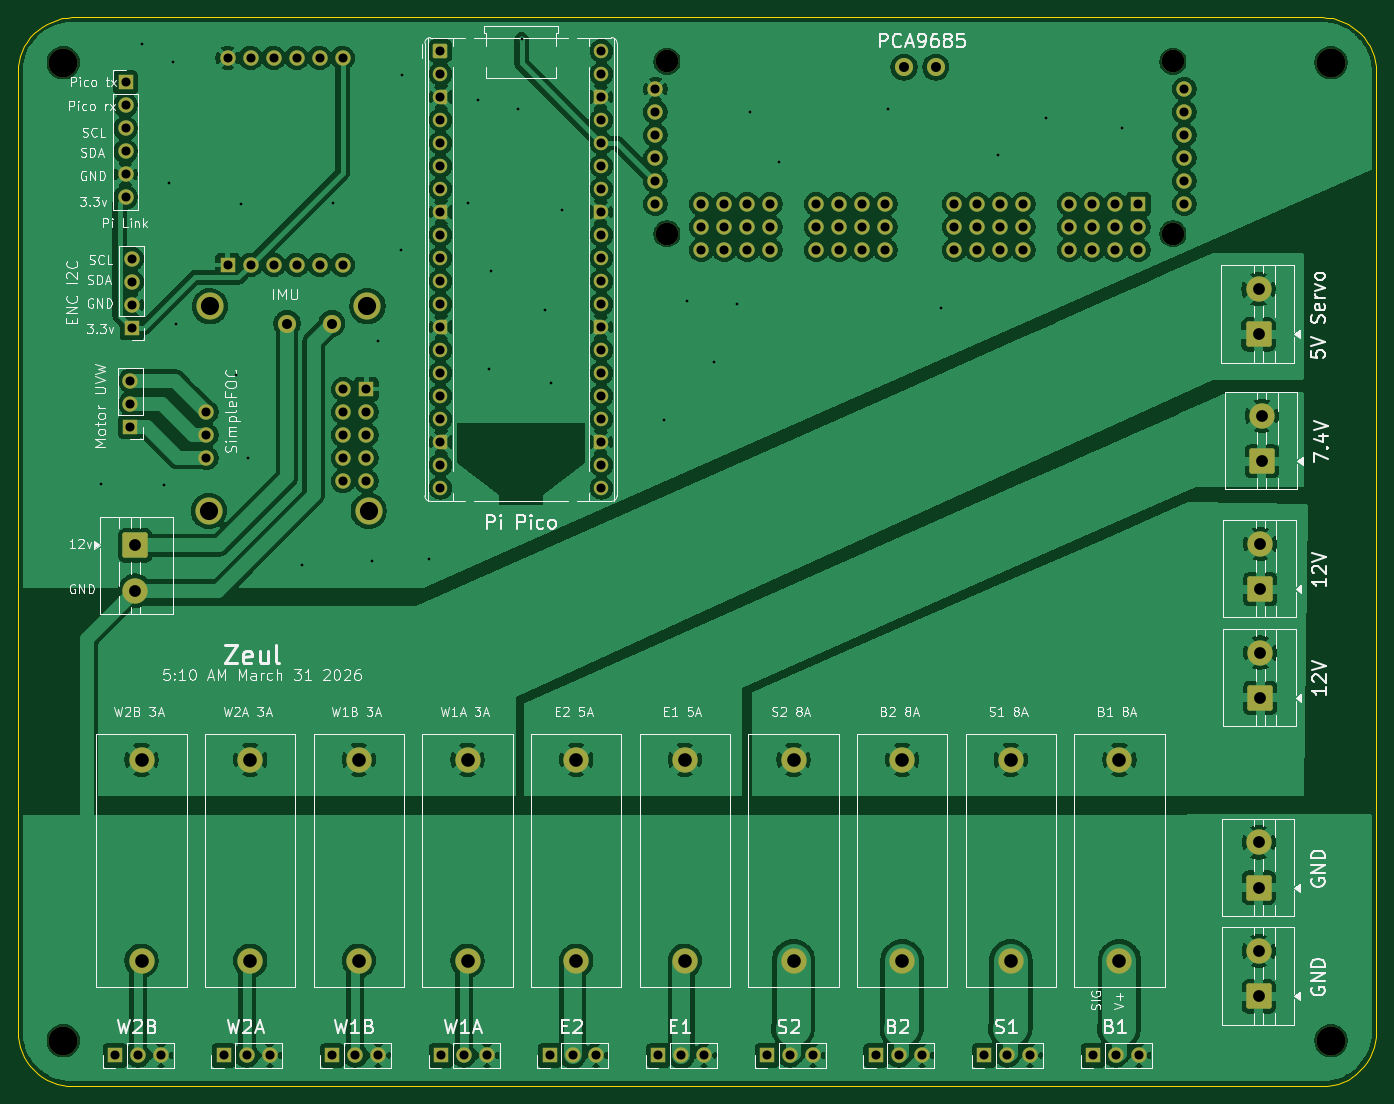
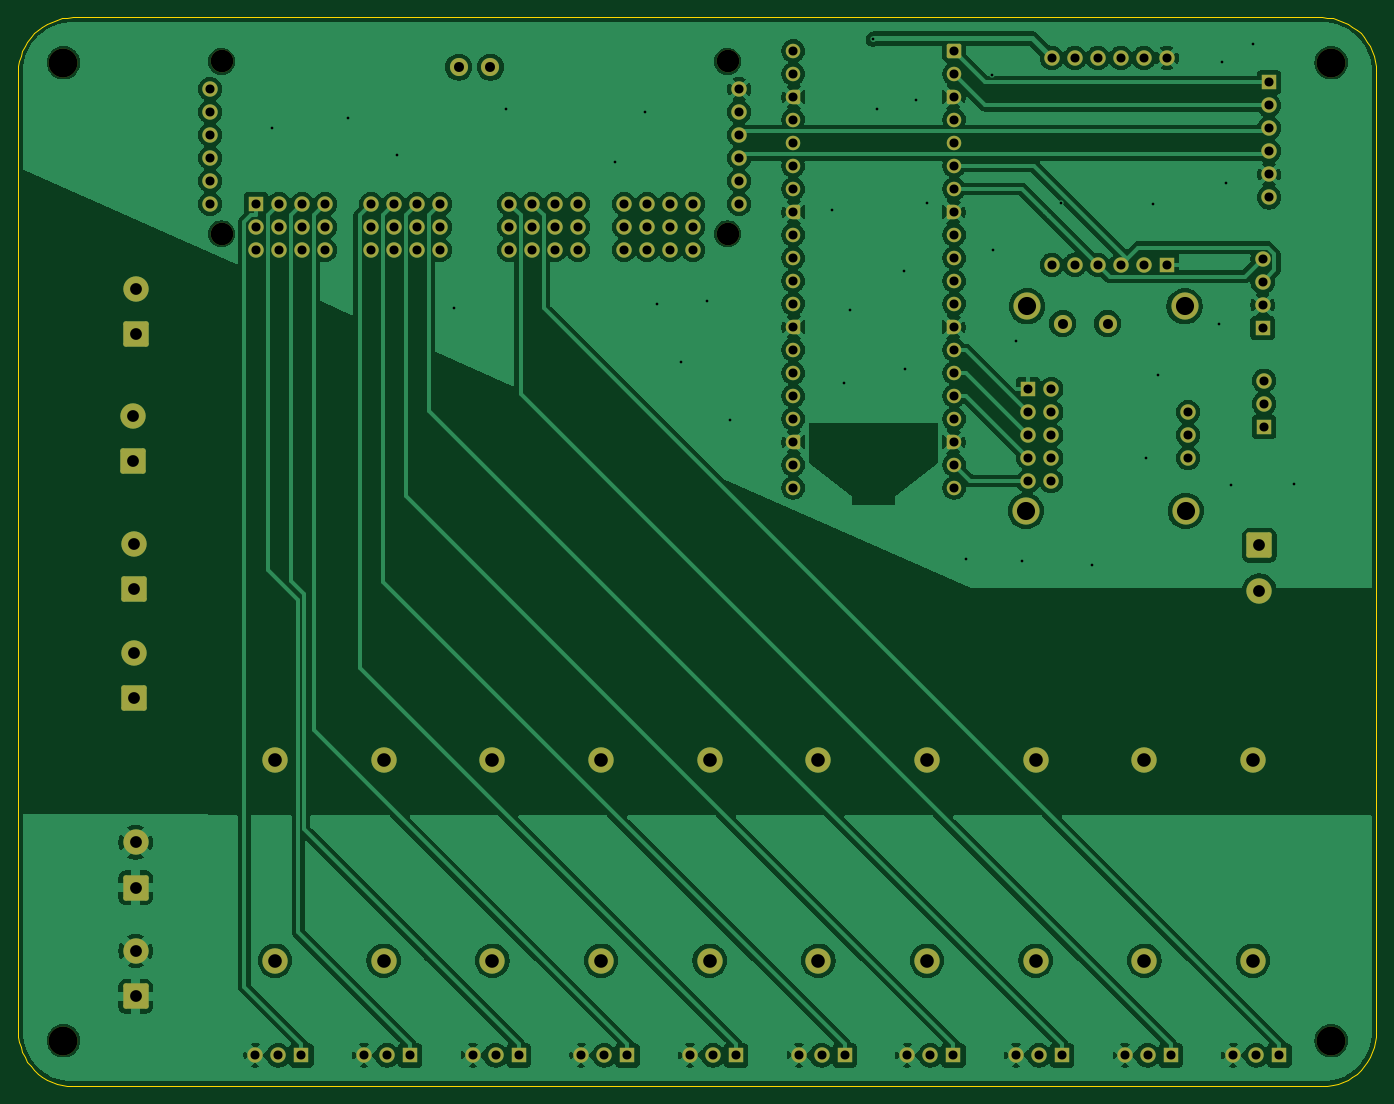
Circuit board: 10 layer files. Board 150.0 x 118.0 mm.
- bottom_copper: geodude-carrier-B_Cu.gbl (336350 bytes)
- bottom_mask: geodude-carrier-B_Mask.gbs (9556 bytes)
- paste: geodude-carrier-B_Paste.gbp (460 bytes)
- bottom_silk: geodude-carrier-B_Silkscreen.gbo (461 bytes)
- outline: geodude-carrier-Edge_Cuts.gm1 (3890 bytes)
- top_copper: geodude-carrier-F_Cu.gtl (406306 bytes)
- top_mask: geodude-carrier-F_Mask.gts (9556 bytes)
- paste: geodude-carrier-F_Paste.gtp (460 bytes)
- top_silk: geodude-carrier-F_Silkscreen.gto (111941 bytes)
- drill: geodude-carrier.drl (4455 bytes)

=== bottom_copper: geodude-carrier-B_Cu.gbl (336350 bytes, source omitted) ===
=== bottom_mask: geodude-carrier-B_Mask.gbs (9556 bytes, source omitted) ===
=== paste: geodude-carrier-B_Paste.gbp ===
%TF.GenerationSoftware,KiCad,Pcbnew,10.0.0*%
%TF.CreationDate,2026-03-31T06:02:34-04:00*%
%TF.ProjectId,geodude-carrier,67656f64-7564-4652-9d63-617272696572,rev?*%
%TF.SameCoordinates,Original*%
%TF.FileFunction,Paste,Bot*%
%TF.FilePolarity,Positive*%
%FSLAX46Y46*%
G04 Gerber Fmt 4.6, Leading zero omitted, Abs format (unit mm)*
G04 Created by KiCad (PCBNEW 10.0.0) date 2026-03-31 06:02:34*
%MOMM*%
%LPD*%
G01*
G04 APERTURE LIST*
G04 APERTURE END LIST*
M02*

=== bottom_silk: geodude-carrier-B_Silkscreen.gbo ===
%TF.GenerationSoftware,KiCad,Pcbnew,10.0.0*%
%TF.CreationDate,2026-03-30T17:23:21-04:00*%
%TF.ProjectId,geodude-carrier,67656f64-7564-4652-9d63-617272696572,rev?*%
%TF.SameCoordinates,Original*%
%TF.FileFunction,Legend,Bot*%
%TF.FilePolarity,Positive*%
%FSLAX46Y46*%
G04 Gerber Fmt 4.6, Leading zero omitted, Abs format (unit mm)*
G04 Created by KiCad (PCBNEW 10.0.0) date 2026-03-30 17:23:21*
%MOMM*%
%LPD*%
G01*
G04 APERTURE LIST*
G04 APERTURE END LIST*
M02*

=== outline: geodude-carrier-Edge_Cuts.gm1 ===
%TF.GenerationSoftware,KiCad,Pcbnew,10.0.0*%
%TF.CreationDate,2026-03-31T06:02:34-04:00*%
%TF.ProjectId,geodude-carrier,67656f64-7564-4652-9d63-617272696572,rev?*%
%TF.SameCoordinates,Original*%
%TF.FileFunction,Profile,NP*%
%FSLAX46Y46*%
G04 Gerber Fmt 4.6, Leading zero omitted, Abs format (unit mm)*
G04 Created by KiCad (PCBNEW 10.0.0) date 2026-03-31 06:02:34*
%MOMM*%
%LPD*%
G01*
G04 APERTURE LIST*
%TA.AperFunction,Profile*%
%ADD10C,0.100000*%
%TD*%
G04 APERTURE END LIST*
D10*
X55000000Y-38000000D02*
X55028891Y-37411897D01*
X55000000Y-144000000D02*
X55000000Y-38000000D01*
X55028891Y-37411897D02*
X55115288Y-36829458D01*
X55028891Y-144588102D02*
X55000000Y-144000000D01*
X55115288Y-36829458D02*
X55258357Y-36258291D01*
X55115288Y-145170541D02*
X55028891Y-144588102D01*
X55258357Y-36258291D02*
X55456722Y-35703899D01*
X55258357Y-145741708D02*
X55115288Y-145170541D01*
X55456722Y-35703899D02*
X55708472Y-35171619D01*
X55456722Y-146296100D02*
X55258357Y-145741708D01*
X55708472Y-35171619D02*
X56011182Y-34666578D01*
X55708472Y-146828380D02*
X55456722Y-146296100D01*
X56011182Y-34666578D02*
X56361937Y-34193640D01*
X56011182Y-147333421D02*
X55708472Y-146828380D01*
X56361937Y-34193640D02*
X56757359Y-33757359D01*
X56361937Y-147806359D02*
X56011182Y-147333421D01*
X56757359Y-33757359D02*
X57193640Y-33361937D01*
X56757359Y-148242640D02*
X56361937Y-147806359D01*
X57193640Y-33361937D02*
X57666578Y-33011182D01*
X57193640Y-148638062D02*
X56757359Y-148242640D01*
X57666578Y-33011182D02*
X58171619Y-32708472D01*
X57666578Y-148988817D02*
X57193640Y-148638062D01*
X58171619Y-32708472D02*
X58703899Y-32456722D01*
X58171619Y-149291527D02*
X57666578Y-148988817D01*
X58703899Y-32456722D02*
X59258291Y-32258357D01*
X58703899Y-149543277D02*
X58171619Y-149291527D01*
X59258291Y-32258357D02*
X59829458Y-32115288D01*
X59258291Y-149741642D02*
X58703899Y-149543277D01*
X59829458Y-32115288D02*
X60411897Y-32028891D01*
X59829458Y-149884711D02*
X59258291Y-149741642D01*
X60411897Y-32028891D02*
X61000000Y-32000000D01*
X60411897Y-149971108D02*
X59829458Y-149884711D01*
X61000000Y-32000000D02*
X199000000Y-32000000D01*
X61000000Y-150000000D02*
X60411897Y-149971108D01*
X199000000Y-32000000D02*
X199588102Y-32028891D01*
X199000000Y-150000000D02*
X61000000Y-150000000D01*
X199588102Y-32028891D02*
X200170541Y-32115288D01*
X199588102Y-149971108D02*
X199000000Y-150000000D01*
X200170541Y-32115288D02*
X200741708Y-32258357D01*
X200170541Y-149884711D02*
X199588102Y-149971108D01*
X200741708Y-32258357D02*
X201296100Y-32456722D01*
X200741708Y-149741642D02*
X200170541Y-149884711D01*
X201296100Y-32456722D02*
X201828380Y-32708472D01*
X201296100Y-149543277D02*
X200741708Y-149741642D01*
X201828380Y-32708472D02*
X202333421Y-33011182D01*
X201828380Y-149291527D02*
X201296100Y-149543277D01*
X202333421Y-33011182D02*
X202806359Y-33361937D01*
X202333421Y-148988817D02*
X201828380Y-149291527D01*
X202806359Y-33361937D02*
X203242640Y-33757359D01*
X202806359Y-148638062D02*
X202333421Y-148988817D01*
X203242640Y-33757359D02*
X203638062Y-34193640D01*
X203242640Y-148242640D02*
X202806359Y-148638062D01*
X203638062Y-34193640D02*
X203988817Y-34666578D01*
X203638062Y-147806359D02*
X203242640Y-148242640D01*
X203988817Y-34666578D02*
X204291527Y-35171619D01*
X203988817Y-147333421D02*
X203638062Y-147806359D01*
X204291527Y-35171619D02*
X204543277Y-35703899D01*
X204291527Y-146828380D02*
X203988817Y-147333421D01*
X204543277Y-35703899D02*
X204741642Y-36258291D01*
X204543277Y-146296100D02*
X204291527Y-146828380D01*
X204741642Y-36258291D02*
X204884711Y-36829458D01*
X204741642Y-145741708D02*
X204543277Y-146296100D01*
X204884711Y-36829458D02*
X204971108Y-37411897D01*
X204884711Y-145170541D02*
X204741642Y-145741708D01*
X204971108Y-37411897D02*
X205000000Y-38000000D01*
X204971108Y-144588102D02*
X204884711Y-145170541D01*
X205000000Y-38000000D02*
X205000000Y-144000000D01*
X205000000Y-144000000D02*
X204971108Y-144588102D01*
M02*

=== top_copper: geodude-carrier-F_Cu.gtl (406306 bytes, source omitted) ===
=== top_mask: geodude-carrier-F_Mask.gts (9556 bytes, source omitted) ===
=== paste: geodude-carrier-F_Paste.gtp ===
%TF.GenerationSoftware,KiCad,Pcbnew,10.0.0*%
%TF.CreationDate,2026-03-31T06:02:34-04:00*%
%TF.ProjectId,geodude-carrier,67656f64-7564-4652-9d63-617272696572,rev?*%
%TF.SameCoordinates,Original*%
%TF.FileFunction,Paste,Top*%
%TF.FilePolarity,Positive*%
%FSLAX46Y46*%
G04 Gerber Fmt 4.6, Leading zero omitted, Abs format (unit mm)*
G04 Created by KiCad (PCBNEW 10.0.0) date 2026-03-31 06:02:34*
%MOMM*%
%LPD*%
G01*
G04 APERTURE LIST*
G04 APERTURE END LIST*
M02*

=== top_silk: geodude-carrier-F_Silkscreen.gto (111941 bytes, source omitted) ===
=== drill: geodude-carrier.drl ===
M48
; DRILL file KiCad 10.0.0 date 2026-03-31T06:02:35
; FORMAT={-:-/ absolute / metric / decimal}
; #@! TF.CreationDate,2026-03-31T06:02:35-04:00
; #@! TF.GenerationSoftware,Kicad,Pcbnew,10.0.0
; #@! TF.FileFunction,MixedPlating,1,2
FMAT,2
METRIC
; #@! TA.AperFunction,Plated,PTH,ViaDrill
T1C0.300
; #@! TA.AperFunction,Plated,PTH,ComponentDrill
T2C1.000
; #@! TA.AperFunction,Plated,PTH,ComponentDrill
T3C1.100
; #@! TA.AperFunction,Plated,PTH,ComponentDrill
T4C1.300
; #@! TA.AperFunction,Plated,PTH,ComponentDrill
T5C1.500
; #@! TA.AperFunction,Plated,PTH,ComponentDrill
T6C2.000
; #@! TA.AperFunction,NonPlated,NPTH,ComponentDrill
T7C2.500
; #@! TA.AperFunction,NonPlated,NPTH,ComponentDrill
T8C3.200
%
G90
G05
T1
X64.14Y-83.47
X68.64Y-34.9
X71.09Y-83.63
X71.66Y-50.27
X72.07Y-36.95
X72.4Y-65.81
X79.1Y-71.53
X79.67Y-52.64
X80.41Y-80.69
X86.37Y-92.45
X89.81Y-52.48
X94.11Y-92.03
X94.8Y-67.69
X97.33Y-57.71
X97.42Y-38.34
X100.37Y-91.85
X104.69Y-52.48
X105.84Y-41.11
X107.06Y-70.79
X107.23Y-60.0
X110.17Y-42.1
X110.62Y-34.417
X113.19Y-64.33
X113.85Y-72.35
X115.08Y-53.22
X126.39Y-76.43
X128.88Y-63.28
X131.83Y-70.08
X134.44Y-63.62
X135.8Y-42.43
X139.08Y-47.98
X151.1Y-42.09
X156.88Y-64.07
X163.22Y-47.19
X168.55Y-43.11
X176.94Y-44.24
T2
X65.72Y-146.62
X66.87Y-39.16
X66.87Y-41.7
X66.87Y-44.24
X66.87Y-46.78
X66.87Y-49.32
X66.87Y-51.86
X67.41Y-72.12
X67.41Y-74.66
X67.41Y-77.2
X67.57Y-58.66
X67.57Y-61.2
X67.57Y-63.74
X67.57Y-66.28
X68.26Y-146.62
X70.8Y-146.62
X75.81Y-75.58
X75.81Y-78.12
X75.81Y-80.66
X77.72Y-146.62
X78.15Y-36.47
X78.15Y-59.33
X80.26Y-146.62
X80.69Y-36.47
X80.69Y-59.33
X82.8Y-146.62
X83.23Y-36.47
X83.23Y-59.33
X85.77Y-36.47
X85.77Y-59.33
X88.31Y-36.47
X88.31Y-59.33
X89.72Y-146.62
X90.85Y-36.47
X90.85Y-59.33
X90.92Y-73.04
X90.92Y-75.58
X90.92Y-78.12
X90.92Y-80.66
X90.92Y-83.2
X92.26Y-146.62
X93.46Y-73.04
X93.46Y-75.58
X93.46Y-78.12
X93.46Y-80.66
X93.46Y-83.2
X94.8Y-146.62
X101.65Y-35.7
X101.65Y-38.24
X101.65Y-40.78
X101.65Y-43.32
X101.65Y-45.86
X101.65Y-48.4
X101.65Y-50.94
X101.65Y-53.48
X101.65Y-56.02
X101.65Y-58.56
X101.65Y-61.1
X101.65Y-63.64
X101.65Y-66.18
X101.65Y-68.72
X101.65Y-71.26
X101.65Y-73.8
X101.65Y-76.34
X101.65Y-78.88
X101.65Y-81.42
X101.65Y-83.96
X101.72Y-146.62
X104.26Y-146.62
X106.8Y-146.62
X113.72Y-146.62
X116.26Y-146.62
X118.8Y-146.62
X119.43Y-35.7
X119.43Y-38.24
X119.43Y-40.78
X119.43Y-43.32
X119.43Y-45.86
X119.43Y-48.4
X119.43Y-50.94
X119.43Y-53.48
X119.43Y-56.02
X119.43Y-58.56
X119.43Y-61.1
X119.43Y-63.64
X119.43Y-66.18
X119.43Y-68.72
X119.43Y-71.26
X119.43Y-73.8
X119.43Y-76.34
X119.43Y-78.88
X119.43Y-81.42
X119.43Y-83.96
X125.39Y-39.9
X125.39Y-42.44
X125.39Y-44.98
X125.39Y-47.52
X125.39Y-50.06
X125.39Y-52.6
X125.72Y-146.62
X128.26Y-146.62
X130.47Y-52.6
X130.47Y-55.14
X130.47Y-57.68
X130.8Y-146.62
X133.01Y-52.6
X133.01Y-55.14
X133.01Y-57.68
X135.55Y-52.6
X135.55Y-55.14
X135.55Y-57.68
X137.72Y-146.62
X138.09Y-52.6
X138.09Y-55.14
X138.09Y-57.68
X140.26Y-146.62
X142.8Y-146.62
X143.17Y-52.6
X143.17Y-55.14
X143.17Y-57.68
X145.71Y-52.6
X145.71Y-55.14
X145.71Y-57.68
X148.25Y-52.6
X148.25Y-55.14
X148.25Y-57.68
X149.72Y-146.62
X150.79Y-52.6
X150.79Y-55.14
X150.79Y-57.68
X152.26Y-146.62
X154.8Y-146.62
X158.41Y-52.6
X158.41Y-55.14
X158.41Y-57.68
X160.95Y-52.6
X160.95Y-55.14
X160.95Y-57.68
X161.72Y-146.62
X163.49Y-52.6
X163.49Y-55.14
X163.49Y-57.68
X164.26Y-146.62
X166.03Y-52.6
X166.03Y-55.14
X166.03Y-57.68
X166.8Y-146.62
X171.11Y-52.6
X171.11Y-55.14
X171.11Y-57.68
X173.65Y-52.6
X173.65Y-55.14
X173.65Y-57.68
X173.72Y-146.62
X176.19Y-52.6
X176.19Y-55.14
X176.19Y-57.68
X176.26Y-146.62
X178.73Y-52.6
X178.73Y-55.14
X178.73Y-57.68
X178.8Y-146.62
X183.81Y-39.9
X183.81Y-42.44
X183.81Y-44.98
X183.81Y-47.52
X183.81Y-50.06
X183.81Y-52.6
T3
X84.7Y-65.8
X89.65Y-65.8
X152.85Y-37.49
X156.35Y-37.49
T4
X67.94Y-90.3
X67.94Y-95.3
X192.0Y-62.0
X192.0Y-67.0
X192.03Y-123.1
X192.03Y-128.1
X192.03Y-135.1
X192.03Y-140.1
X192.17Y-90.14
X192.17Y-95.14
X192.17Y-102.14
X192.17Y-107.14
X192.37Y-76.0
X192.37Y-81.0
T5
X68.64Y-113.98
X68.64Y-136.18
X80.64Y-113.98
X80.64Y-136.18
X92.64Y-113.98
X92.64Y-136.18
X104.64Y-113.98
X104.64Y-136.18
X116.64Y-113.98
X116.64Y-136.18
X128.64Y-113.98
X128.64Y-136.18
X140.64Y-113.98
X140.64Y-136.18
X152.64Y-113.98
X152.64Y-136.18
X164.64Y-113.98
X164.64Y-136.18
X176.64Y-113.98
X176.64Y-136.18
T6
X76.06Y-86.5
X76.19Y-63.9
X93.59Y-63.9
X93.72Y-86.5
T7
X126.66Y-36.85
X126.66Y-55.9
X182.54Y-36.85
X182.54Y-55.9
T8
X60.0Y-37.0
X60.0Y-145.0
X200.0Y-37.0
X200.0Y-145.0
M30
